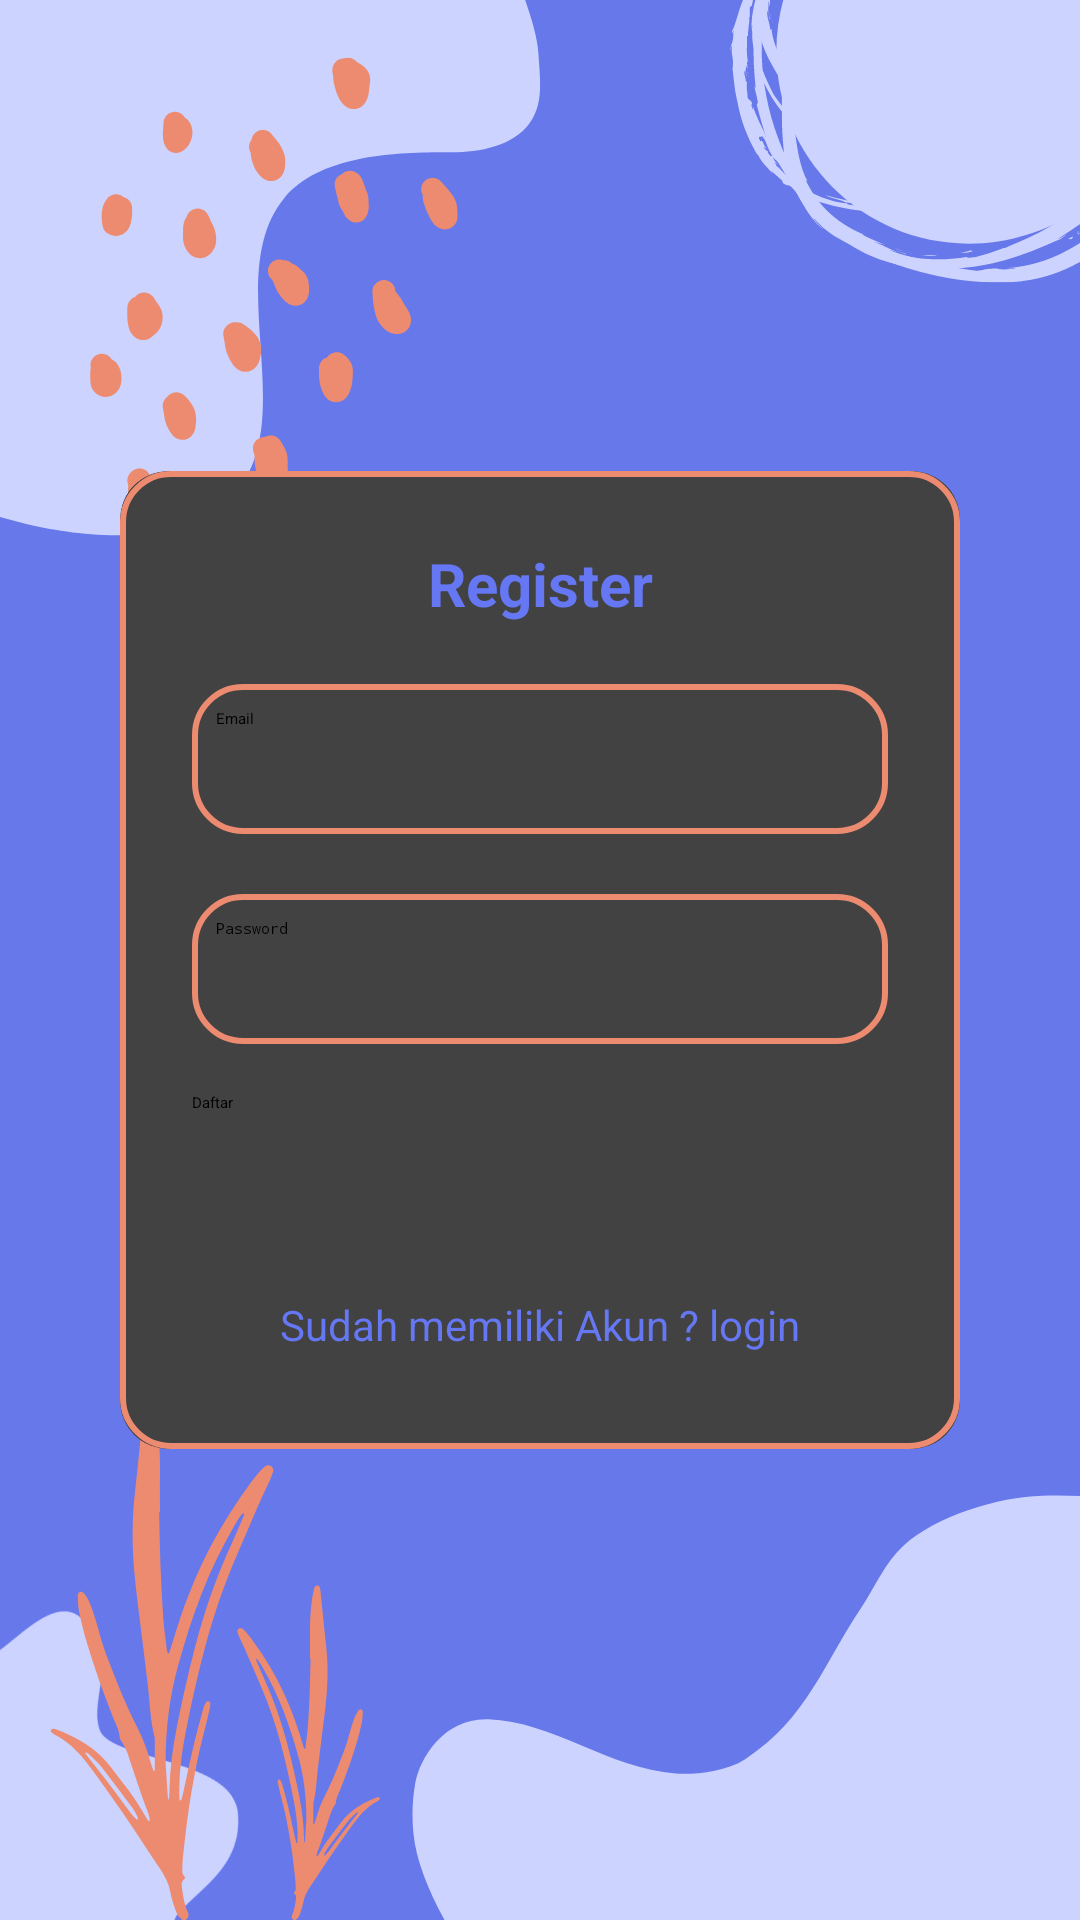

The Android layout XML behind this screen, and the referenced resources:
<!-- AndroidManifest.xml: application theme Theme.CourseApp -->
<!-- res/layout/activity_register.xml -->
<?xml version="1.0" encoding="utf-8"?>
<LinearLayout
    xmlns:android="http://schemas.android.com/apk/res/android"
    xmlns:app="http://schemas.android.com/apk/res-auto"
    xmlns:tools="http://schemas.android.com/tools"
    android:layout_width="match_parent"
    android:layout_height="match_parent"
    android:orientation="vertical"
    android:gravity="center"
    android:background="@drawable/bg_pkg"
    tools:context=".auth.RegisterActivity">

    <androidx.cardview.widget.CardView
        android:layout_width="match_parent"
        android:layout_height="wrap_content"
        android:layout_margin="40dp"
        app:cardCornerRadius="16dp"
        android:elevation="26dp">

        <LinearLayout
            android:layout_width="match_parent"
            android:layout_height="wrap_content"
            android:layout_gravity="center_horizontal"
            android:padding="24dp"
            android:background="@drawable/bg_editext"
            android:orientation="vertical">

            <TextView
                android:layout_width="match_parent"
                android:layout_height="wrap_content"
                android:text="Register"
                android:textAlignment="center"
                android:textSize="20dp"
                android:textStyle="bold"
                android:textColor="@color/PrimaryPurple"/>

            <EditText
                android:id="@+id/et_register_email"
                android:layout_width="match_parent"
                android:layout_height="50dp"
                android:layout_marginTop="20dp"
                android:padding="8dp"
                android:hint="Email"
                android:drawableLeft="@drawable/ic_baseline_person_24"
                android:background="@drawable/bg_editext"
                android:drawablePadding="8dp"/>

            <EditText
                android:id="@+id/et_register_password"
                android:layout_width="match_parent"
                android:layout_height="50dp"
                android:inputType="textPassword"
                android:layout_marginTop="20dp"
                android:padding="8dp"
                android:hint="Password"
                android:drawableLeft="@drawable/ic_baseline_lock_24"
                android:background="@drawable/bg_editext"
                android:drawablePadding="8dp"/>

            <Button
                android:id="@+id/btn_register"
                android:layout_width="match_parent"
                android:layout_height="50dp"
                android:text="Daftar"
                android:layout_marginTop="16dp"
                app:cornerRadius = "20dp"
                android:backgroundTint="@color/PrimaryOrange"/>

            <TextView
                android:id="@+id/LoginRedirect"
                android:layout_width="wrap_content"
                android:layout_height="wrap_content"
                android:layout_gravity="center"
                android:padding="8dp"
                android:layout_marginTop="10dp"
                android:textSize="14sp"
                android:textColor="@color/PrimaryPurple"
                android:text="Sudah memiliki Akun ? login"/>

        </LinearLayout>


    </androidx.cardview.widget.CardView>


</LinearLayout>
<!-- resources referenced by this layout -->
<resources>
  <color name="PrimaryOrange">#ED8B71</color>
  <color name="PrimaryPurple">#6577f2</color>
  <!-- drawable bg_editext (drawable) -->
  <?xml version="1.0" encoding="utf-8"?>
  <shape xmlns:android="http://schemas.android.com/apk/res/android"
      android:shape="rectangle">
  
      <stroke
          android:width="2dp"
          android:color="@color/PrimaryOrange"/>
  
      <corners
          android:radius="16dp"/>
  
  </shape>
  <!-- drawable bg_pkg: png bitmap (drawable, 82606 bytes) -->
  <style name="Theme.CourseApp" parent="Theme.AppCompat.Light.NoActionBar">
          
          <item name="colorPrimary">@color/PrimaryPurple</item>
          <item name="colorPrimaryVariant">@color/PrimaryPurple</item>
          <item name="colorOnPrimary">@color/white</item>
          
          <item name="colorSecondary">@color/PrimaryOrange</item>
          <item name="colorSecondaryVariant">@color/teal_700</item>
          <item name="colorOnSecondary">@color/black</item>
          
          <item name="android:statusBarColor" tools:targetApi="l">?attr/colorPrimaryVariant</item>
          
      </style>
  <color name="white">#FFFFFFFF</color>
  <color name="teal_700">#FF018786</color>
  <color name="black">#FF000000</color>
</resources>
